The GitHub repository ThaRushi0809/floro-dataset contains a labelled image folder "floro-dataset" with 3 categories: anthracnose, healthy, soft rot. Examples follow, each with its label.

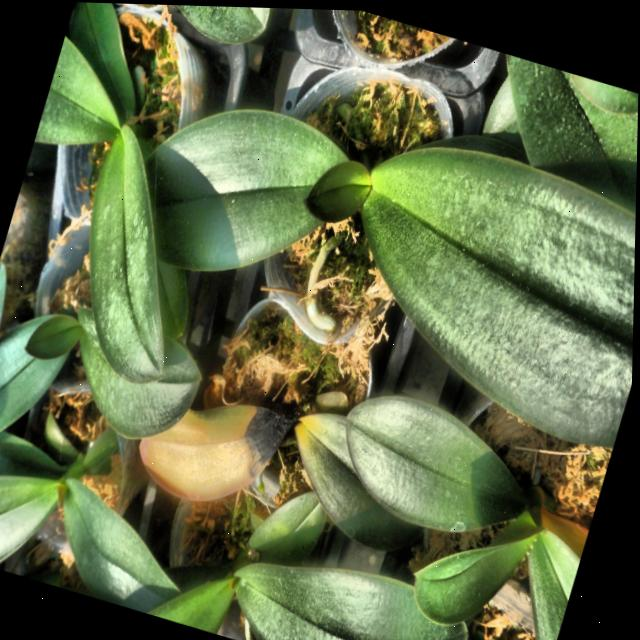
Label: anthracnose

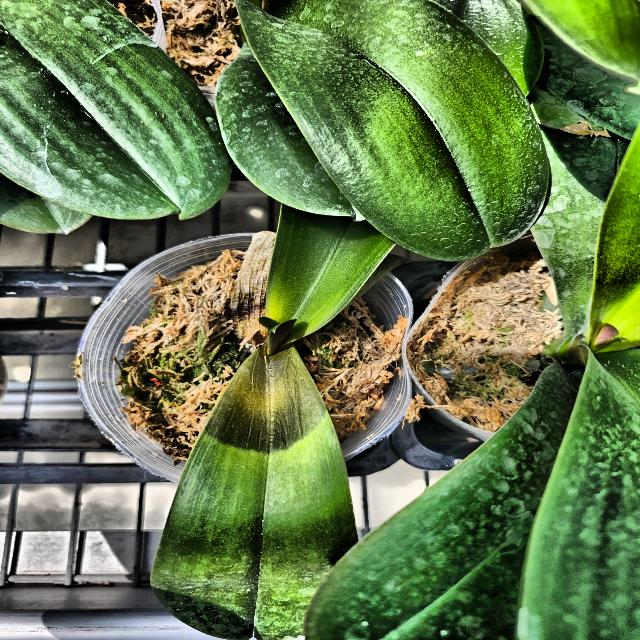
Label: soft rot

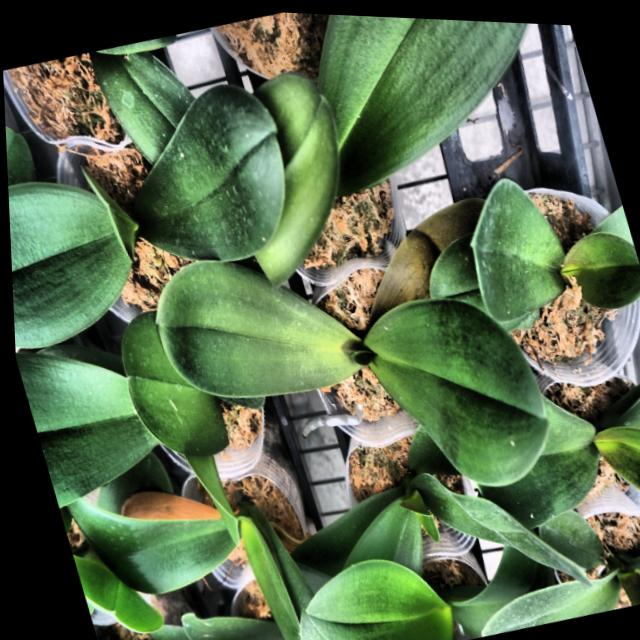
Label: soft rot

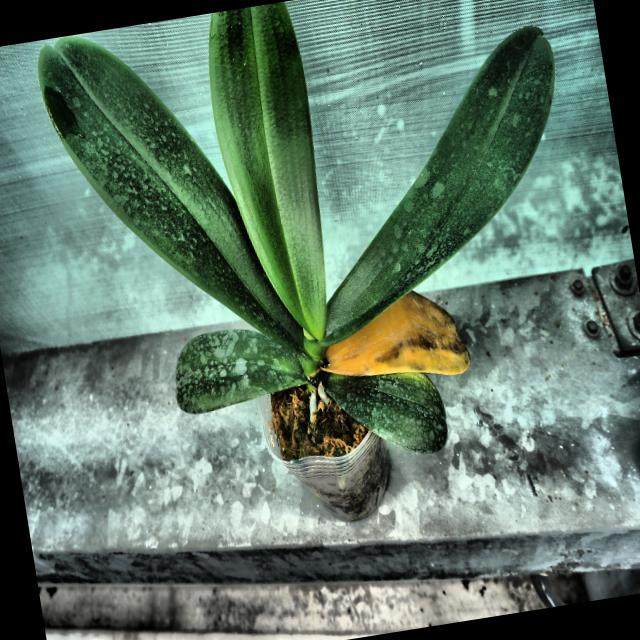
Label: soft rot

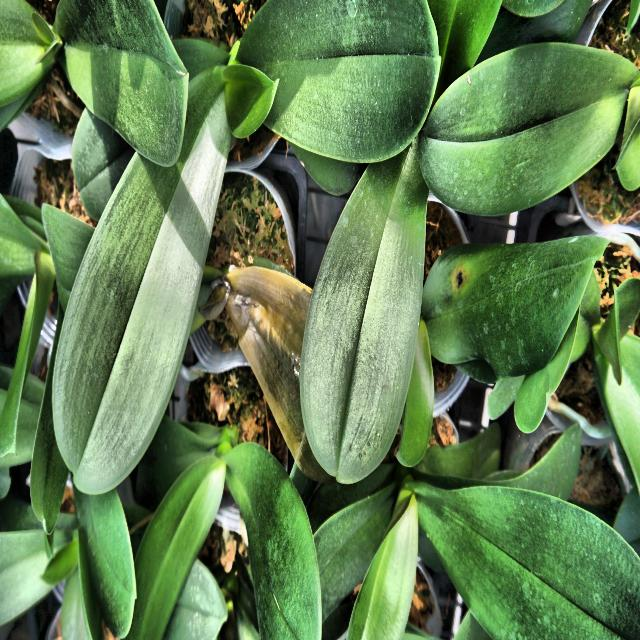
Label: anthracnose
